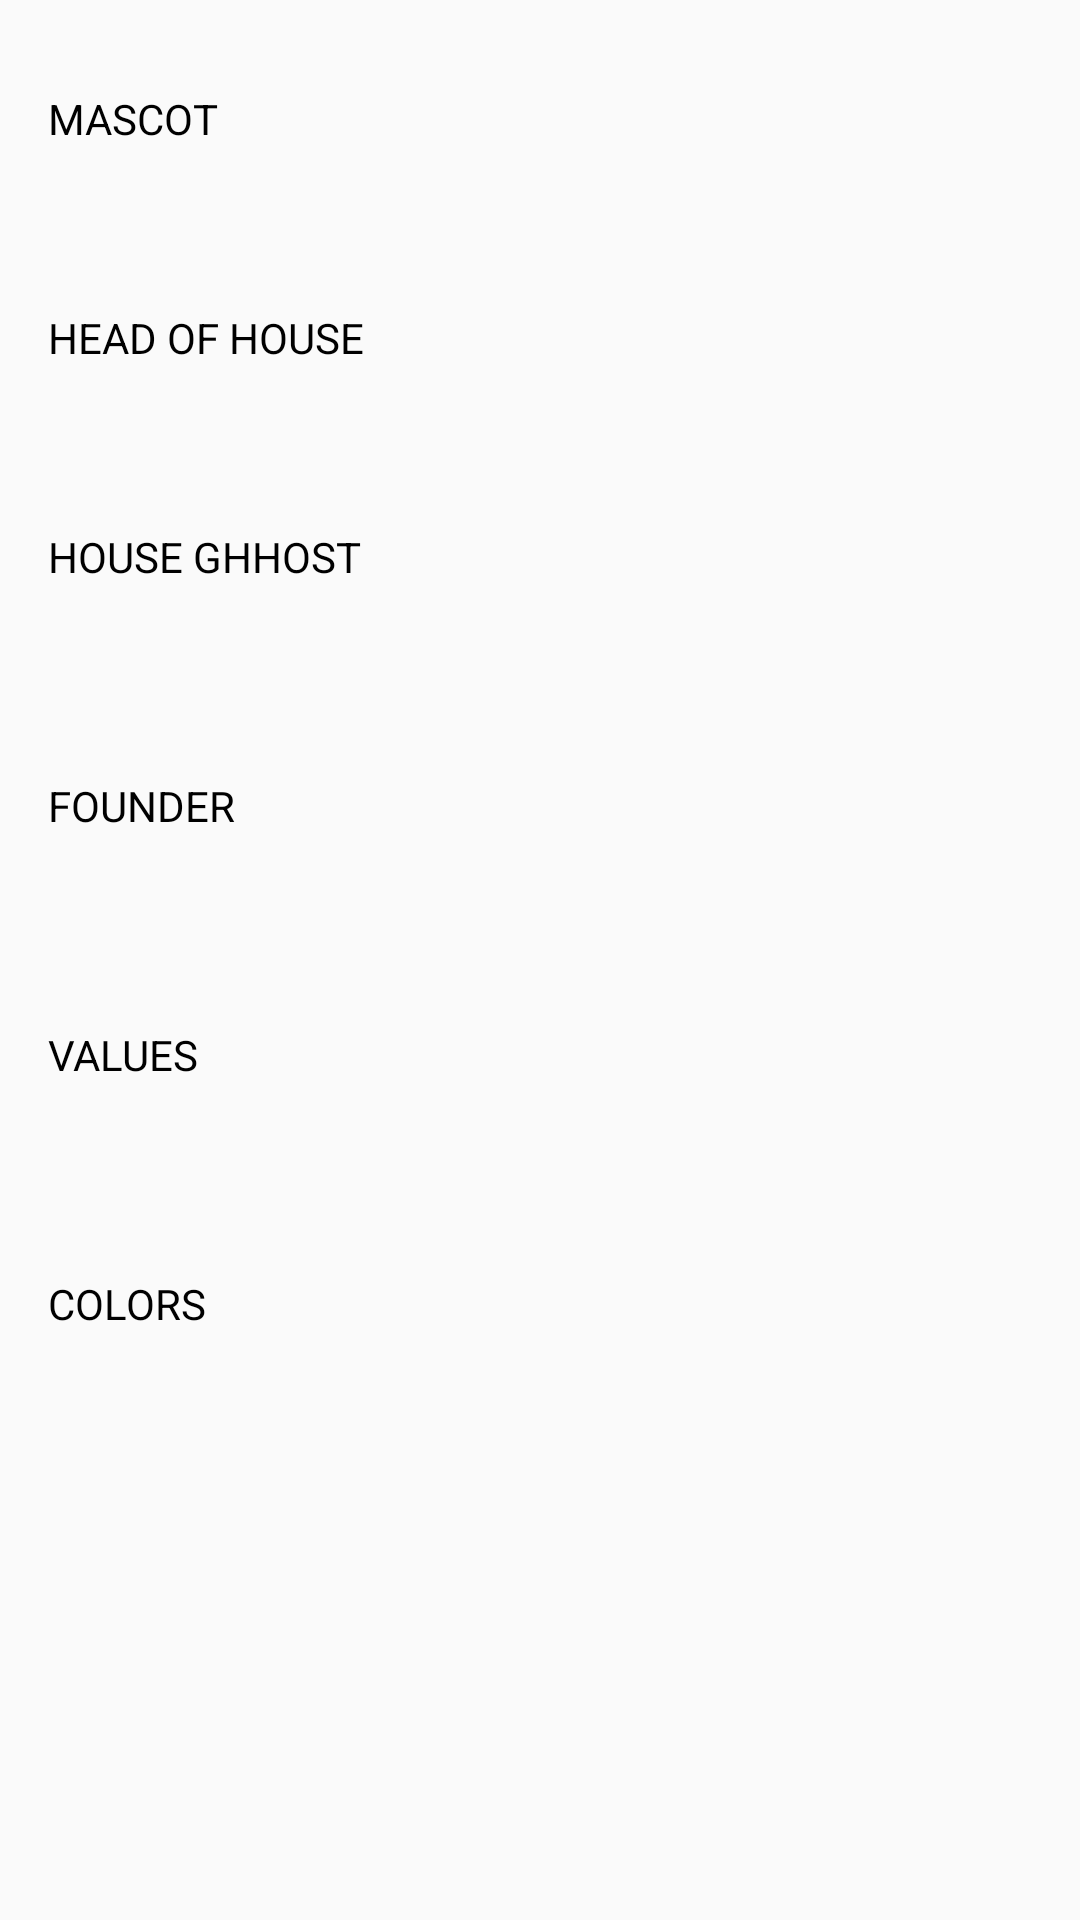

Reconstruct the res/layout file that produces this screen, plus the resources it refers to.
<!-- AndroidManifest.xml: application theme AppTheme -->
<!-- res/layout/activity_house.xml -->
<?xml version="1.0" encoding="utf-8"?>
<androidx.constraintlayout.widget.ConstraintLayout xmlns:android="http://schemas.android.com/apk/res/android"
    xmlns:app="http://schemas.android.com/apk/res-auto"
    xmlns:tools="http://schemas.android.com/tools"
    android:layout_width="match_parent"
    android:layout_height="match_parent"
    tools:context=".HouseActivity">

    <ScrollView
        android:layout_width="match_parent"
        android:layout_height="match_parent"
        >

        <RelativeLayout
            android:layout_width="match_parent"
            android:layout_height="wrap_content"
            android:layout_marginHorizontal="16dp">

            <ProgressBar
                android:id="@+id/loading_house_details_progress"
                android:layout_width="50dp"
                android:layout_height="match_parent"
                android:layout_gravity="center"
                android:visibility="visible"
                tools:ignore="MissingConstraints" />

            <LinearLayout
                android:layout_width="match_parent"
                android:layout_height="wrap_content"
                android:orientation="vertical">

                <LinearLayout
                    android:layout_width="match_parent"
                    android:layout_height="wrap_content"
                    android:orientation="vertical"
                    android:layout_marginTop="30dp">

                    <TextView
                        android:layout_width="match_parent"
                        android:layout_height="wrap_content"
                        android:text="MASCOT"
                        android:textColor="#000000"
                        android:layout_marginBottom="5dp"/>
                    <TextView
                        android:layout_width="match_parent"
                        android:layout_height="wrap_content"
                        android:id="@+id/mascot"/>
                </LinearLayout>

                <LinearLayout
                    android:layout_width="match_parent"
                    android:layout_height="wrap_content"
                    android:orientation="vertical"
                    android:layout_marginTop="30dp">
                    <TextView
                        android:layout_width="match_parent"
                        android:layout_height="wrap_content"
                        android:text="HEAD OF HOUSE"
                        android:textColor="#000000"
                        android:layout_marginBottom="5dp"/>
                    <TextView
                        android:layout_width="match_parent"
                        android:layout_height="wrap_content"
                        android:id="@+id/head_of_house"/>
                </LinearLayout>

                <LinearLayout
                    android:layout_width="match_parent"
                    android:layout_height="wrap_content"
                    android:orientation="vertical"
                    android:layout_marginTop="30dp">

                    <TextView
                        android:layout_width="match_parent"
                        android:layout_height="wrap_content"
                        android:text="HOUSE GHHOST"
                        android:textColor="#000000"
                        android:layout_marginBottom="5dp"/>

                    <TextView
                        android:layout_width="match_parent"
                        android:layout_height="wrap_content"
                        android:id="@+id/house_ghost"
                        android:layout_marginBottom="10dp"/>
                </LinearLayout>

                <LinearLayout
                    android:layout_width="match_parent"
                    android:layout_height="wrap_content"
                    android:orientation="vertical"
                    android:layout_marginTop="30dp">
                    <TextView
                        android:layout_width="match_parent"
                        android:layout_height="wrap_content"
                        android:text="FOUNDER"
                        android:textColor="#000000"
                        android:layout_marginBottom="5dp"/>
                    <TextView
                        android:layout_width="match_parent"
                        android:layout_height="wrap_content"
                        android:id="@+id/founder"
                        android:layout_marginBottom="10dp"/>
                </LinearLayout>

                <LinearLayout
                    android:layout_width="match_parent"
                    android:layout_height="wrap_content"
                    android:orientation="vertical"
                    android:layout_marginTop="30dp">
                    <TextView
                        android:layout_width="match_parent"
                        android:layout_height="wrap_content"
                        android:text="VALUES"
                        android:textColor="#000000"
                        android:layout_marginBottom="5dp"/>
                    <TextView
                        android:layout_width="match_parent"
                        android:layout_height="wrap_content"
                        android:id="@+id/values"
                        android:layout_marginBottom="10dp"/>
                </LinearLayout>

                <LinearLayout
                    android:layout_width="match_parent"
                    android:layout_height="wrap_content"
                    android:orientation="vertical"
                    android:layout_marginTop="30dp">
                    <TextView
                        android:layout_width="match_parent"
                        android:layout_height="wrap_content"
                        android:text="COLORS"
                        android:textColor="#000000"
                        android:layout_marginBottom="5dp"/>
                    <TextView
                        android:layout_width="match_parent"
                        android:layout_height="wrap_content"
                        android:id="@+id/colors"
                        android:layout_marginBottom="10dp"/>
                </LinearLayout>

            </LinearLayout>
        </RelativeLayout>
    </ScrollView>

</androidx.constraintlayout.widget.ConstraintLayout>
<!-- resources referenced by this layout -->
<resources>
  <style name="AppTheme" parent="Theme.AppCompat.Light.DarkActionBar">
          
          <item name="colorPrimary">@color/colorPrimary</item>
          <item name="colorPrimaryDark">@color/colorPrimaryDark</item>
          <item name="colorAccent">@color/colorAccent</item>
      </style>
  <color name="colorPrimary">#590E22</color>
  <color name="colorPrimaryDark">#420b1a</color>
  <color name="colorAccent">#D98032</color>
</resources>
